Dataset: dataset (GitHub, samuelchaparro1233/Lab3_CNN_Gesture_Robotics). Classes: 0 dedos, 1 dedo, 2 dedos, 3 dedos, 4 dedos.

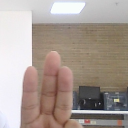
Label: 3 dedos

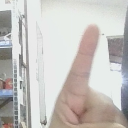
Label: 1 dedo

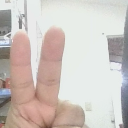
Label: 2 dedos

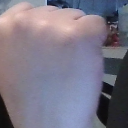
Label: 0 dedos

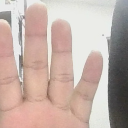
Label: 4 dedos

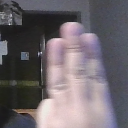
Label: 3 dedos
